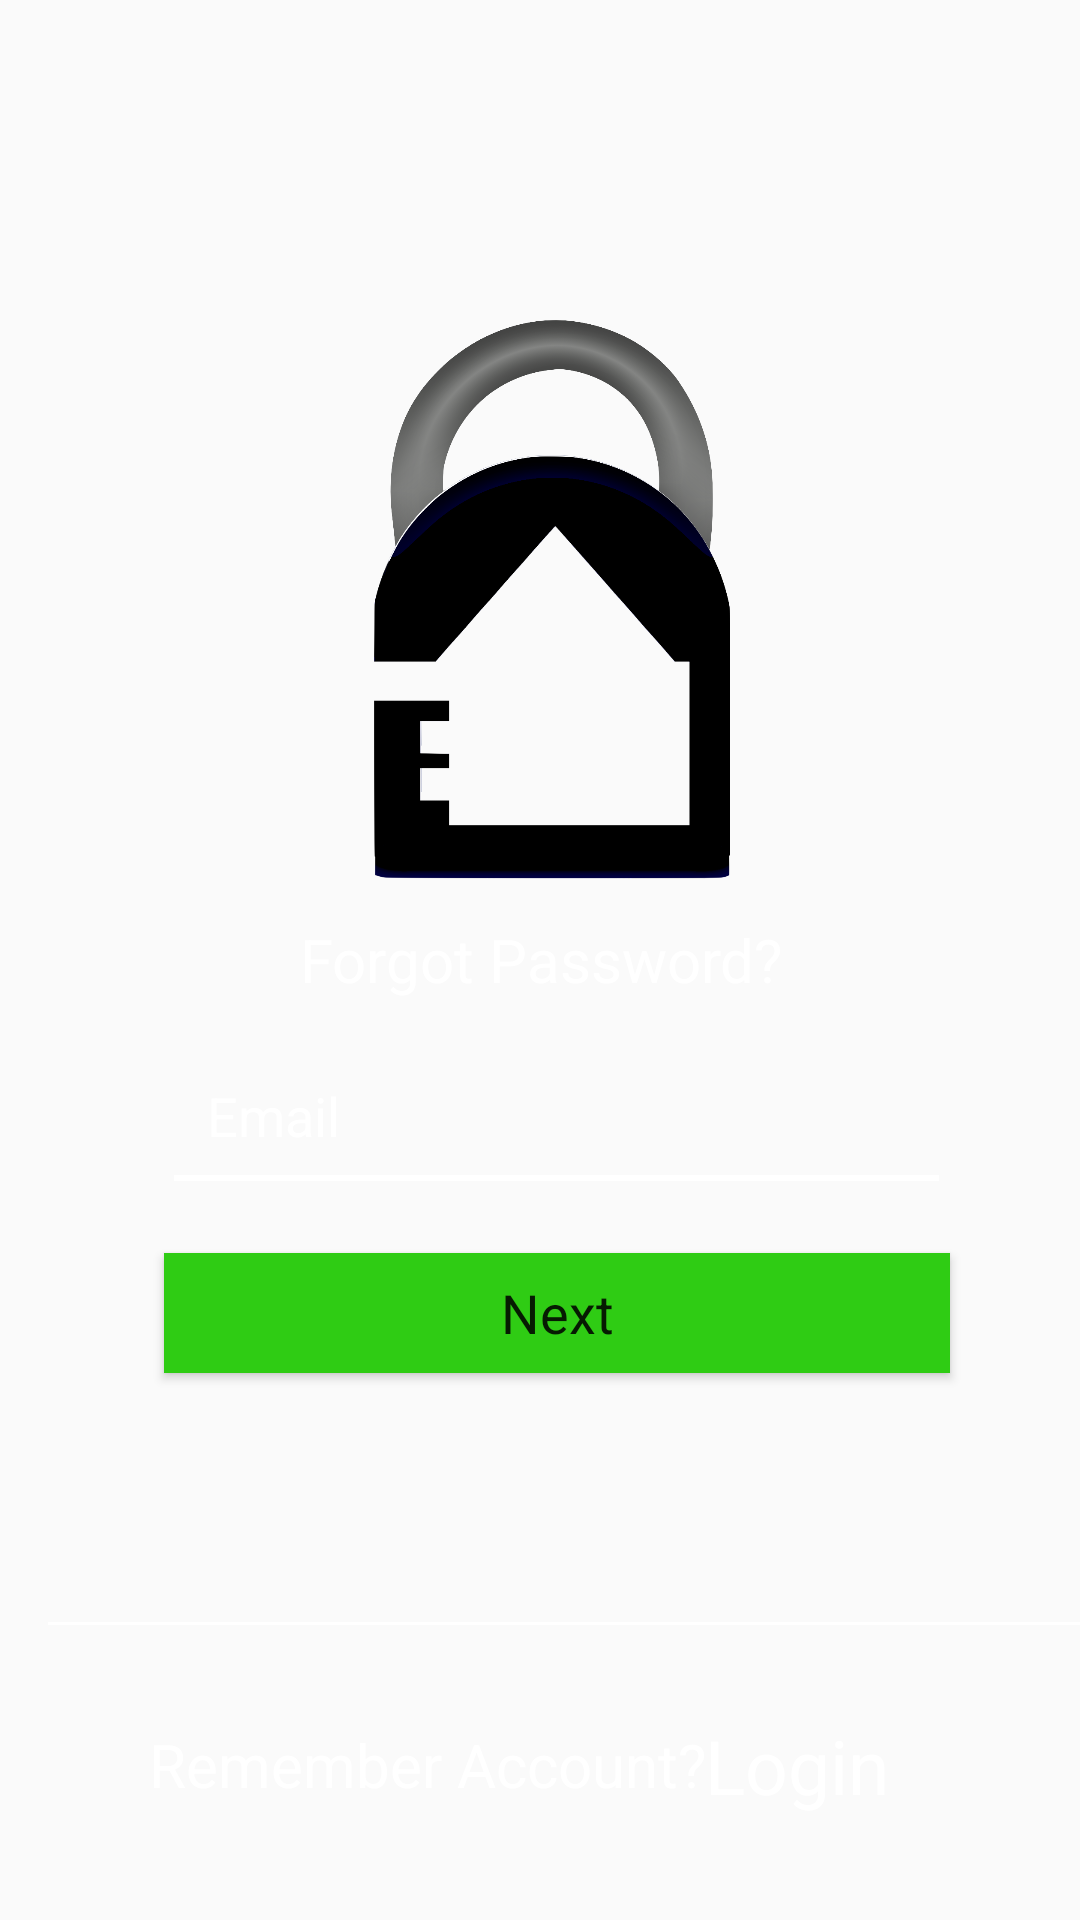

The Android layout XML behind this screen, and the referenced resources:
<!-- AndroidManifest.xml: application theme AppTheme -->
<!-- res/layout/activity_forgetpassword1.xml -->
<?xml version="1.0" encoding="utf-8"?>
<androidx.constraintlayout.widget.ConstraintLayout xmlns:android="http://schemas.android.com/apk/res/android"
    xmlns:app="http://schemas.android.com/apk/res-auto"
    xmlns:tools="http://schemas.android.com/tools"
    android:layout_width="match_parent"
    android:layout_height="match_parent"
    tools:context="com.smarthomemonitorsystem1.Forgetpassword1"
    android:background="@drawable/blue_gradient_background">


    <ImageView
        android:id="@+id/imageView2"
        android:layout_width="300dp"
        android:layout_height="270dp"
        android:layout_gravity="center_horizontal"
        app:layout_constraintBottom_toBottomOf="parent"
        app:layout_constraintEnd_toEndOf="parent"
        app:layout_constraintHorizontal_bias="0.495"
        app:layout_constraintStart_toStartOf="parent"
        app:layout_constraintTop_toTopOf="parent"
        app:layout_constraintVertical_bias="0.167"
        app:srcCompat="@drawable/logo" />

    <TextView
        android:id="@+id/textView"
        android:layout_width="202dp"
        android:layout_height="38dp"
        android:layout_gravity="center_horizontal"
        android:gravity="center"
        android:text="Forgot Password?"
        android:textColor="#FFFFFF"
        android:textSize="20sp"
        app:layout_constraintBottom_toBottomOf="parent"
        app:layout_constraintEnd_toEndOf="parent"
        app:layout_constraintStart_toStartOf="parent"
        app:layout_constraintTop_toTopOf="parent" />

    <EditText

        android:id="@+id/Email"
        android:layout_width="259dp"
        android:layout_height="46dp"
        android:layout_gravity="center_horizontal"
        android:background="@android:color/transparent"
        android:drawablePadding="12dp"
        android:ems="10"
        android:hint="Email"
        android:inputType="textEmailAddress"
        android:padding="12dp"
        android:textColor="@color/white"
        android:textColorHint="@color/white"
        app:layout_constraintBottom_toBottomOf="parent"
        app:layout_constraintEnd_toEndOf="parent"
        app:layout_constraintHorizontal_bias="0.565"
        app:layout_constraintStart_toStartOf="parent"
        app:layout_constraintTop_toTopOf="parent"
        app:layout_constraintVertical_bias="0.589">

    </EditText>

    <View
        android:layout_width="255sp"
        android:layout_height="2dp"
        android:layout_gravity="center_horizontal"
        android:background="@color/white"
        app:layout_constraintBottom_toBottomOf="parent"
        app:layout_constraintEnd_toEndOf="parent"
        app:layout_constraintHorizontal_bias="0.551"
        app:layout_constraintStart_toStartOf="parent"
        app:layout_constraintTop_toTopOf="parent"
        app:layout_constraintVertical_bias="0.614"></View>

    <Button
        android:id="@+id/button"
        style="@style/TextAppearance.AppCompat.Body1"
        android:layout_width="262dp"
        android:layout_height="40dp"
        android:layout_gravity="center_horizontal"
        android:background="@color/green"
        android:clickable="true"
        android:text="Next"
        android:textAllCaps="false"
        android:textSize="18sp"
        android:textStyle="normal"
        app:layout_constraintBottom_toBottomOf="parent"
        app:layout_constraintEnd_toEndOf="parent"
        app:layout_constraintHorizontal_bias="0.557"
        app:layout_constraintStart_toStartOf="parent"
        app:layout_constraintTop_toTopOf="parent"
        app:layout_constraintVertical_bias="0.696"></Button>

    <View
        android:id="@+id/view"
        android:layout_width="match_parent"
        android:layout_height="1dp"
        android:layout_marginStart="16dp"
        android:background="@android:color/white"
        app:layout_constraintBottom_toBottomOf="parent"
        app:layout_constraintStart_toStartOf="parent"
        app:layout_constraintTop_toTopOf="parent"
        app:layout_constraintVertical_bias="0.846" />

    <TextView
        android:id="@+id/editText"
        android:layout_width="193dp"
        android:layout_height="53dp"
        android:layout_gravity="left"
        android:ems="10"
        android:gravity="center_vertical"
        android:inputType="textPersonName"
        android:text="Remember Account?"
        android:textColor="#FFFFFF"
        android:textSize="20sp"
        app:layout_constraintBottom_toBottomOf="parent"
        app:layout_constraintEnd_toEndOf="parent"
        app:layout_constraintHorizontal_bias="0.298"
        app:layout_constraintStart_toStartOf="parent"
        app:layout_constraintTop_toTopOf="parent"
        app:layout_constraintVertical_bias="0.957" />

    <TextView
        android:id="@+id/pLogin"
        android:layout_width="86dp"
        android:layout_height="52dp"
        android:layout_gravity="right"
        android:clickable="true"
        android:gravity="center_vertical"
        android:text="Login"
        android:textColor="#FFFFFF"
        android:textSize="25sp"
        app:layout_constraintBottom_toBottomOf="parent"
        app:layout_constraintEnd_toEndOf="parent"
        app:layout_constraintHorizontal_bias="0.858"
        app:layout_constraintStart_toStartOf="parent"
        app:layout_constraintTop_toTopOf="parent"
        app:layout_constraintVertical_bias="0.957" />


</androidx.constraintlayout.widget.ConstraintLayout>
<!-- resources referenced by this layout -->
<resources>
  <color name="green">#2fcc14</color>
  <color name="white">#ffffff</color>
  <!-- drawable logo: png bitmap (drawable, 239968 bytes) -->
  <style name="AppTheme" parent="Theme.AppCompat.Light.DarkActionBar">
          
          <item name="colorPrimary">@color/colorPrimary</item>
          <item name="colorPrimaryDark">@color/colorPrimaryDark</item>
          <item name="colorAccent">@color/colorAccent</item>
      </style>
  <color name="colorPrimary">#008577</color>
  <color name="colorPrimaryDark">#00574B</color>
  <color name="colorAccent">#D81B60</color>
</resources>
